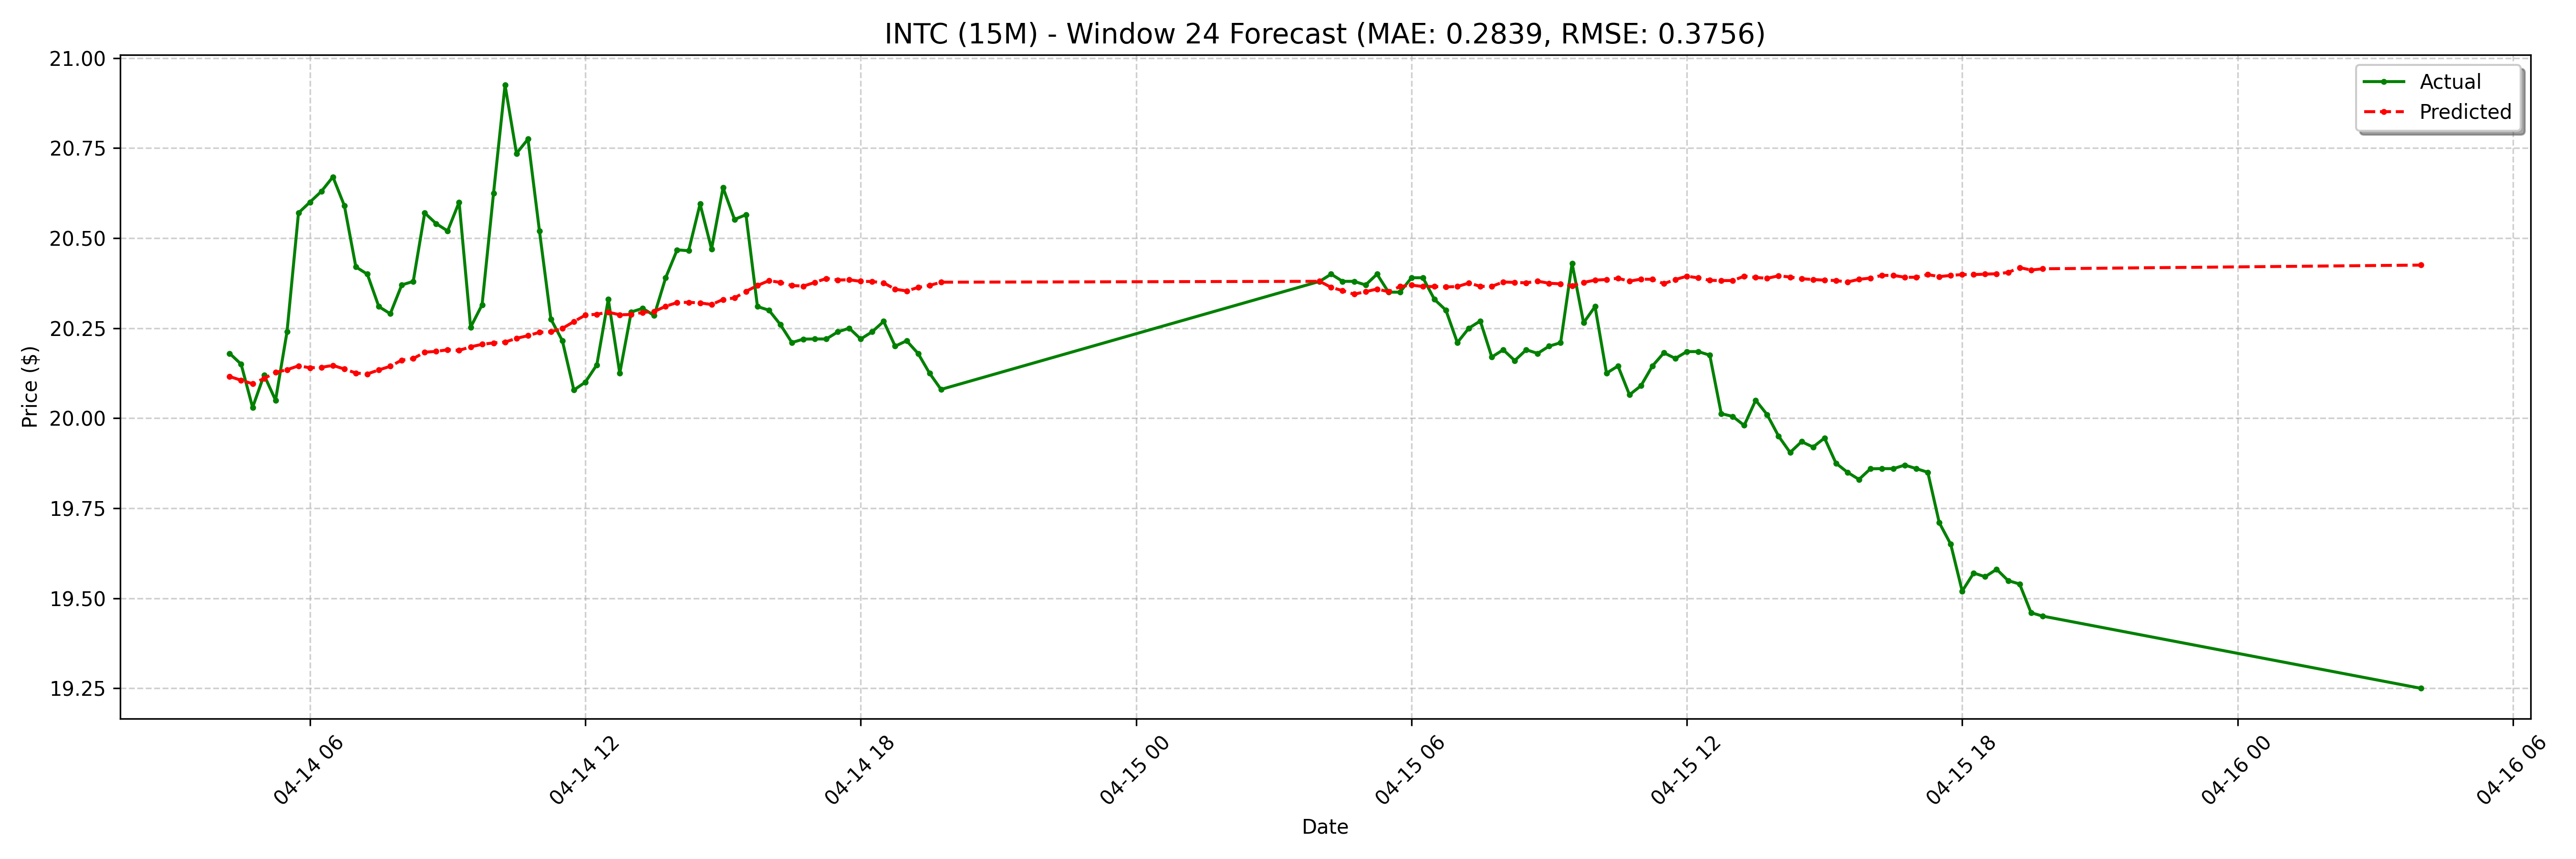

The data file committed next to this chart (first rows):
date, actual, forecast
2025-04-14 04:15:00-04:00, 20.18, 20.12
2025-04-14 04:30:00-04:00, 20.15, 20.11
2025-04-14 04:45:00-04:00, 20.03, 20.1
2025-04-14 05:00:00-04:00, 20.12, 20.11
2025-04-14 05:15:00-04:00, 20.05, 20.13
2025-04-14 05:30:00-04:00, 20.24, 20.13
2025-04-14 05:45:00-04:00, 20.57, 20.15
2025-04-14 06:00:00-04:00, 20.6, 20.14
2025-04-14 06:15:00-04:00, 20.63, 20.14
2025-04-14 06:30:00-04:00, 20.67, 20.15
2025-04-14 06:45:00-04:00, 20.59, 20.14
2025-04-14 07:00:00-04:00, 20.42, 20.13
2025-04-14 07:15:00-04:00, 20.4, 20.12
2025-04-14 07:30:00-04:00, 20.31, 20.13
2025-04-14 07:45:00-04:00, 20.29, 20.14
2025-04-14 08:00:00-04:00, 20.37, 20.16
2025-04-14 08:15:00-04:00, 20.38, 20.17
2025-04-14 08:30:00-04:00, 20.57, 20.18
2025-04-14 08:45:00-04:00, 20.54, 20.19
2025-04-14 09:00:00-04:00, 20.52, 20.19
2025-04-14 09:15:00-04:00, 20.6, 20.19
2025-04-14 09:30:00-04:00, 20.25, 20.2
2025-04-14 09:45:00-04:00, 20.32, 20.21
2025-04-14 10:00:00-04:00, 20.62, 20.21
2025-04-14 10:15:00-04:00, 20.93, 20.21
2025-04-14 10:30:00-04:00, 20.73, 20.22
2025-04-14 10:45:00-04:00, 20.77, 20.23
2025-04-14 11:00:00-04:00, 20.52, 20.24
2025-04-14 11:15:00-04:00, 20.27, 20.24
2025-04-14 11:30:00-04:00, 20.21, 20.25
2025-04-14 11:45:00-04:00, 20.08, 20.27
2025-04-14 12:00:00-04:00, 20.1, 20.29
2025-04-14 12:15:00-04:00, 20.15, 20.29
2025-04-14 12:30:00-04:00, 20.33, 20.29
2025-04-14 12:45:00-04:00, 20.12, 20.29
2025-04-14 13:00:00-04:00, 20.3, 20.29
2025-04-14 13:15:00-04:00, 20.3, 20.29
2025-04-14 13:30:00-04:00, 20.29, 20.3
2025-04-14 13:45:00-04:00, 20.39, 20.31
2025-04-14 14:00:00-04:00, 20.47, 20.32
2025-04-14 14:15:00-04:00, 20.46, 20.32
2025-04-14 14:30:00-04:00, 20.59, 20.32
2025-04-14 14:45:00-04:00, 20.47, 20.32
2025-04-14 15:00:00-04:00, 20.64, 20.33
2025-04-14 15:15:00-04:00, 20.55, 20.33
2025-04-14 15:30:00-04:00, 20.57, 20.35
2025-04-14 15:45:00-04:00, 20.31, 20.37
2025-04-14 16:00:00-04:00, 20.3, 20.38
2025-04-14 16:15:00-04:00, 20.26, 20.38
2025-04-14 16:30:00-04:00, 20.21, 20.37
2025-04-14 16:45:00-04:00, 20.22, 20.37
2025-04-14 17:00:00-04:00, 20.22, 20.38
2025-04-14 17:15:00-04:00, 20.22, 20.39
2025-04-14 17:30:00-04:00, 20.24, 20.38
2025-04-14 17:45:00-04:00, 20.25, 20.38
2025-04-14 18:00:00-04:00, 20.22, 20.38
2025-04-14 18:15:00-04:00, 20.24, 20.38
2025-04-14 18:30:00-04:00, 20.27, 20.38
2025-04-14 18:45:00-04:00, 20.2, 20.36
2025-04-14 19:00:00-04:00, 20.21, 20.35
... 68 more rows
